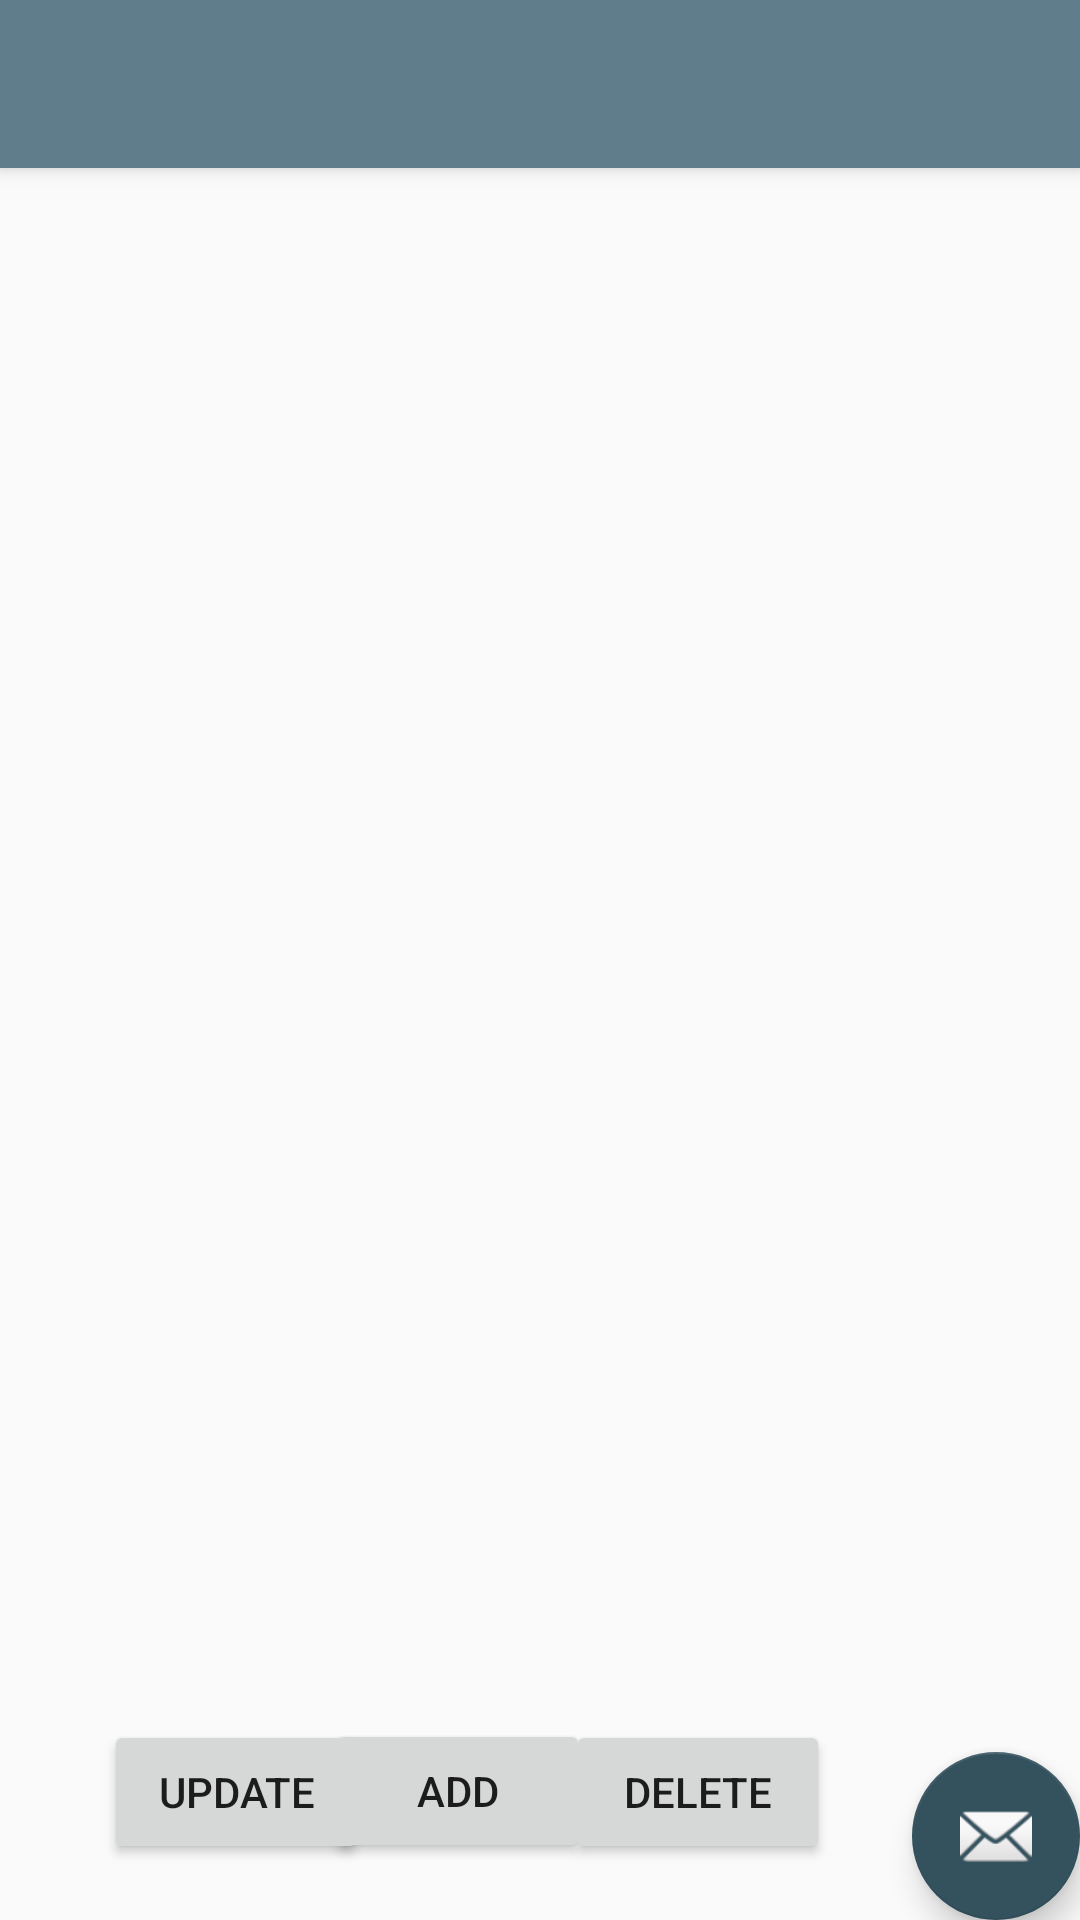

Reconstruct the res/layout file that produces this screen, plus the resources it refers to.
<!-- AndroidManifest.xml: activity theme AppTheme.NoActionBar -->
<!-- res/layout/activity_main.xml -->
<?xml version="1.0" encoding="utf-8"?>
<androidx.coordinatorlayout.widget.CoordinatorLayout xmlns:android="http://schemas.android.com/apk/res/android"
    xmlns:app="http://schemas.android.com/apk/res-auto"
    xmlns:tools="http://schemas.android.com/tools"
    android:layout_width="match_parent"
    android:layout_height="match_parent"
    tools:context=".MainActivity">

    <com.google.android.material.appbar.AppBarLayout
        android:layout_width="match_parent"
        android:layout_height="wrap_content"
        android:theme="@style/AppTheme.AppBarOverlay">

        <androidx.appcompat.widget.Toolbar
            android:id="@+id/toolbar"
            android:layout_width="match_parent"
            android:layout_height="match_parent"
            android:background="?attr/colorPrimary"
            app:popupTheme="@style/AppTheme.PopupOverlay" />

    </com.google.android.material.appbar.AppBarLayout>

    <include
        layout="@layout/content_main"
        android:layout_height="641dp"
        android:layout_width="360dp" />

    <com.google.android.material.floatingactionbutton.FloatingActionButton
        android:id="@+id/fab"
        android:layout_width="wrap_content"
        android:layout_height="wrap_content"
        android:layout_gravity="bottom|end"
        android:layout_margin="@dimen/fab_margin"
        app:srcCompat="@android:drawable/ic_dialog_email" />

</androidx.coordinatorlayout.widget.CoordinatorLayout>
<!-- res/layout/content_main.xml (included above) -->
<?xml version="1.0" encoding="utf-8"?>
<androidx.constraintlayout.widget.ConstraintLayout xmlns:android="http://schemas.android.com/apk/res/android"
    xmlns:app="http://schemas.android.com/apk/res-auto"
    xmlns:tools="http://schemas.android.com/tools"
    android:layout_width="match_parent"
    android:layout_height="match_parent"
    app:layout_behavior="@string/appbar_scrolling_view_behavior"
    tools:context=".MainActivity"
    tools:showIn="@layout/activity_main">

    <Button
        android:id="@+id/add"
        android:layout_width="wrap_content"
        android:layout_height="wrap_content"
        android:layout_marginBottom="20dp"
        android:text="Add"
        app:layout_constraintBottom_toBottomOf="parent"
        app:layout_constraintEnd_toEndOf="parent"
        app:layout_constraintHorizontal_bias="0.312"
        app:layout_constraintStart_toStartOf="@+id/update" />

    <Button
        android:id="@+id/update"
        android:layout_width="wrap_content"
        android:layout_height="wrap_content"
        android:text="Update"
        app:layout_constraintBottom_toBottomOf="parent"
        app:layout_constraintEnd_toEndOf="parent"
        app:layout_constraintHorizontal_bias="0.127"
        app:layout_constraintStart_toStartOf="parent"
        app:layout_constraintTop_toTopOf="parent"
        app:layout_constraintVertical_bias="0.967" />

    <Button
        android:id="@+id/delete"
        android:layout_width="wrap_content"
        android:layout_height="wrap_content"
        android:text="Delete"
        app:layout_constraintBottom_toBottomOf="parent"
        app:layout_constraintEnd_toEndOf="parent"
        app:layout_constraintHorizontal_bias="0.694"
        app:layout_constraintStart_toStartOf="parent"
        app:layout_constraintTop_toTopOf="parent"
        app:layout_constraintVertical_bias="0.967" />

    <TextView
        android:id="@+id/output"
        android:layout_width="0dp"
        android:layout_height="577dp"
        app:layout_constraintBottom_toBottomOf="parent"
        app:layout_constraintEnd_toEndOf="parent"
        app:layout_constraintHorizontal_bias="1.0"
        app:layout_constraintStart_toStartOf="parent"
        app:layout_constraintTop_toTopOf="parent"
        app:layout_constraintVertical_bias="1.0" />

</androidx.constraintlayout.widget.ConstraintLayout>
<!-- resources referenced by this layout -->
<resources>
  <style name="AppTheme.AppBarOverlay" parent="ThemeOverlay.AppCompat.Dark.ActionBar" />
  <style name="AppTheme.PopupOverlay" parent="ThemeOverlay.AppCompat.Light" />
  <style name="AppTheme.NoActionBar">
          <item name="windowActionBar">false</item>
          <item name="windowNoTitle">true</item>
      </style>
</resources>
